The GitHub repository AnantawidyaPrayoga/Oil-Palm contains a labelled image folder "Dataset Kelapa Sawit" with 6 categories: empty bunch, overripe, ripe, rotten, underripe, unripe. Examples follow, each with its label.

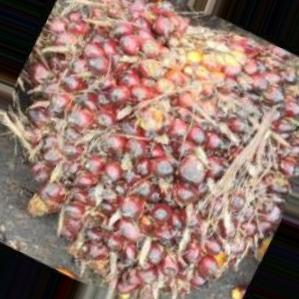
Label: underripe

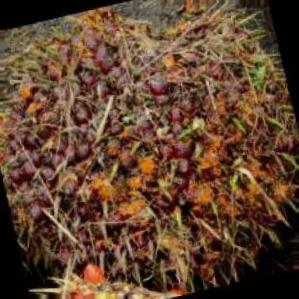
Label: underripe

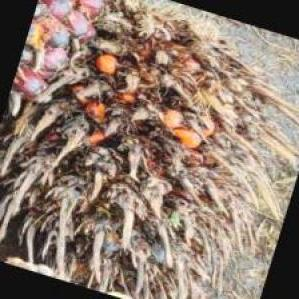
Label: empty bunch

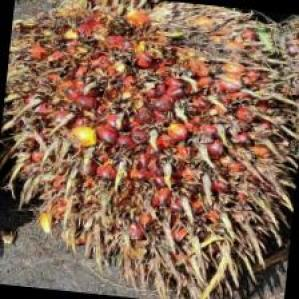
Label: ripe

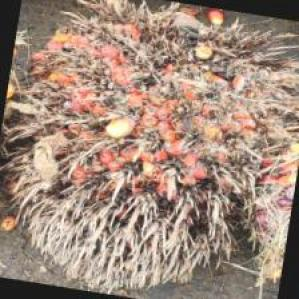
Label: overripe

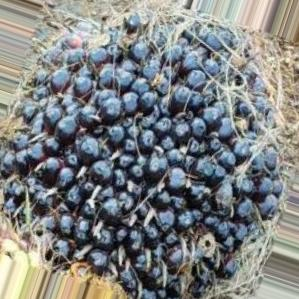
Label: unripe
